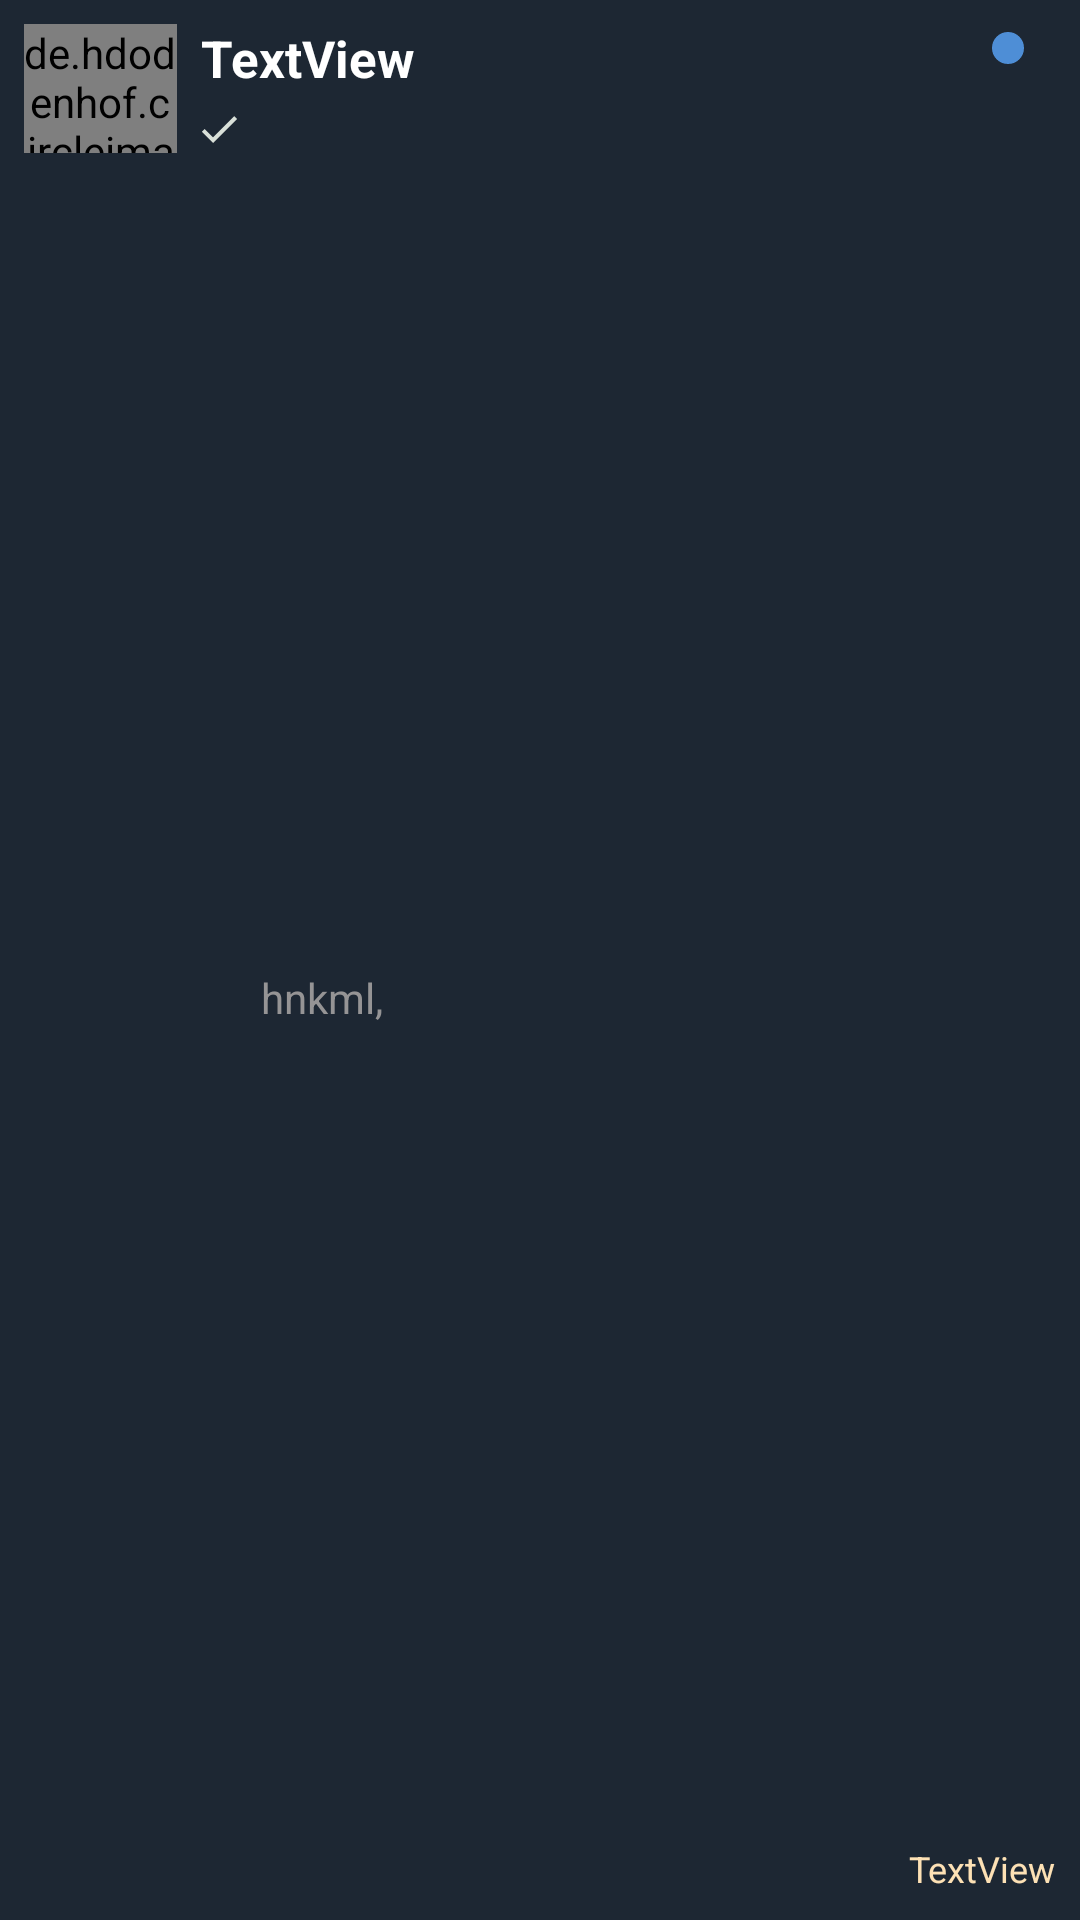

This screen was rendered from an Android layout file. Write that file and the resources it references.
<!-- AndroidManifest.xml: application theme AppTheme -->
<!-- res/layout/chat_item.xml -->
<?xml version="1.0" encoding="utf-8"?>
<androidx.constraintlayout.widget.ConstraintLayout xmlns:android="http://schemas.android.com/apk/res/android"
    xmlns:app="http://schemas.android.com/apk/res-auto"
    xmlns:tools="http://schemas.android.com/tools"
    android:layout_width="match_parent"
    android:layout_height="match_parent"
    android:background="@color/colorAccent">

    <de.hdodenhof.circleimageview.CircleImageView
        app:civ_border_width="2dp"
        app:civ_border_color="@color/colorWhite"
        android:id="@+id/chatImageView"
        android:layout_width="51dp"
        android:layout_height="43dp"
        android:layout_marginStart="8dp"
        android:layout_marginLeft="8dp"
        android:layout_marginTop="8dp"
        android:layout_marginBottom="8dp"
        android:src="@drawable/person"
        app:layout_constraintBottom_toBottomOf="parent"
        app:layout_constraintStart_toStartOf="parent"
        app:layout_constraintTop_toTopOf="parent"
        app:layout_constraintVertical_bias="0.0" />

    <TextView
        android:id="@+id/usernameChatTextView"
        android:layout_width="wrap_content"
        android:layout_height="26dp"
        android:layout_marginStart="8dp"
        android:layout_marginLeft="8dp"
        android:layout_marginTop="8dp"
        android:layout_marginEnd="8dp"
        android:layout_marginRight="8dp"
        android:text="TextView"
        android:textColor="@color/colorWhite"
        android:textSize="17sp"
        android:textStyle="bold"
        app:layout_constraintEnd_toEndOf="parent"
        app:layout_constraintHorizontal_bias="0.0"
        app:layout_constraintStart_toEndOf="@+id/chatImageView"
        app:layout_constraintTop_toTopOf="parent" />

    <TextView
        android:id="@+id/lastMessageTextView"
        android:layout_width="wrap_content"
        android:layout_height="wrap_content"
        android:layout_marginStart="6dp"
        android:layout_marginLeft="6dp"
        android:layout_marginBottom="9dp"
        android:lines="1"
        android:maxWidth="200dp"
        android:text="hnkml,"
        android:textColor="@color/colorGray"
        android:textSize="14sp"
        app:layout_constraintBottom_toBottomOf="parent"
        app:layout_constraintStart_toEndOf="@+id/seenChatImage"
        app:layout_constraintTop_toBottomOf="@+id/usernameChatTextView" />

    <TextView
        android:id="@+id/timeChatTextView"
        android:layout_width="wrap_content"
        android:layout_height="wrap_content"
        android:layout_marginEnd="8dp"
        android:layout_marginRight="8dp"
        android:layout_marginBottom="9dp"
        android:text="TextView"
        android:textColor="@color/colorLightYellow"
        android:textSize="12sp"
        app:layout_constraintBottom_toBottomOf="parent"
        app:layout_constraintEnd_toEndOf="parent"
        app:layout_constraintHorizontal_bias="1.0"
        app:layout_constraintStart_toEndOf="@+id/lastMessageTextView" />

    <ImageView
        android:id="@+id/seenChatImage"
        android:layout_width="wrap_content"
        android:layout_height="wrap_content"
        android:layout_marginStart="6dp"
        android:layout_marginLeft="6dp"
        android:layout_marginTop="1dp"
        android:src="@drawable/ic_baseline_done_24"
        app:layout_constraintBottom_toBottomOf="parent"
        app:layout_constraintHorizontal_bias="0.0"
        app:layout_constraintStart_toEndOf="@+id/chatImageView"
        app:layout_constraintTop_toBottomOf="@+id/usernameChatTextView"
        app:layout_constraintVertical_bias="0.0" />
    <ImageView
        android:id="@+id/mediaChatImage"
        android:layout_width="wrap_content"
        android:layout_height="wrap_content"
        android:layout_marginStart="6dp"
        android:layout_marginLeft="6dp"
        android:layout_marginBottom="9dp"
        android:src="@drawable/image"
        android:visibility="invisible"
        app:layout_constraintBottom_toBottomOf="parent"
        app:layout_constraintStart_toEndOf="@+id/seenChatImage"
        app:layout_constraintTop_toBottomOf="@+id/usernameChatTextView" />
    <ImageView
        android:id="@+id/UnReadImageView"
        android:layout_width="wrap_content"
        android:layout_height="wrap_content"
        android:layout_marginTop="8dp"
        android:layout_marginEnd="16dp"
        android:layout_marginRight="16dp"
        android:layout_marginBottom="4dp"
        android:src="@drawable/ic_baseline_not_read_24"
        app:layout_constraintBottom_toTopOf="@+id/timeChatTextView"
        app:layout_constraintEnd_toEndOf="parent"
        app:layout_constraintTop_toTopOf="parent"
        app:layout_constraintVertical_bias="0.0" />
</androidx.constraintlayout.widget.ConstraintLayout>
<!-- resources referenced by this layout -->
<resources>
  <color name="colorAccent">#1D2733</color>
  <color name="colorGray">#E9A19F9F</color>
  <color name="colorLightYellow">#FDE1B5</color>
  <color name="colorWhite">#ffffff</color>
  <!-- drawable ic_baseline_done_24 (drawable) -->
  <vector android:height="16dp" android:tint="#D9E0D9"
      android:viewportHeight="24.0" android:viewportWidth="24.0"
      android:width="16dp" xmlns:android="http://schemas.android.com/apk/res/android">
      <path android:fillColor="@android:color/white" android:pathData="M9,16.2L4.8,12l-1.4,1.4L9,19 21,7l-1.4,-1.4L9,16.2z"/>
  </vector>
  <!-- drawable ic_baseline_not_read_24 (drawable) -->
  <vector android:height="16dp" android:tint="#4E8ED6"
      android:viewportHeight="24.0" android:viewportWidth="24.0"
      android:width="16dp" xmlns:android="http://schemas.android.com/apk/res/android">
      <path android:fillColor="@android:color/white" android:pathData="M12,12m-8,0a8,8 0,1 1,16 0a8,8 0,1 1,-16 0"/>
  </vector>
  <!-- drawable image (drawable) -->
  <vector android:height="16dp" android:tint="#FFFFFF"
      android:viewportHeight="24.0" android:viewportWidth="24.0"
      android:width="16dp" xmlns:android="http://schemas.android.com/apk/res/android">
      <path android:fillColor="@android:color/white" android:pathData="M21,19V5c0,-1.1 -0.9,-2 -2,-2H5c-1.1,0 -2,0.9 -2,2v14c0,1.1 0.9,2 2,2h14c1.1,0 2,-0.9 2,-2zM8.5,13.5l2.5,3.01L14.5,12l4.5,6H5l3.5,-4.5z"/>
  </vector>
  <style name="AppTheme" parent="Theme.AppCompat.Light.DarkActionBar">
          
          <item name="colorPrimary">@color/colorPrimary</item>
          <item name="colorPrimaryDark">@color/colorPrimaryDark</item>
          <item name="colorAccent">@color/colorAccent</item>
          <item name="android:actionModeBackground">@color/colorActionBar</item>
      </style>
  <color name="colorPrimary">#212D3B</color>
  <color name="colorPrimaryDark">#1A242F</color>
  <color name="colorActionBar">#518AA7C8</color>
</resources>
